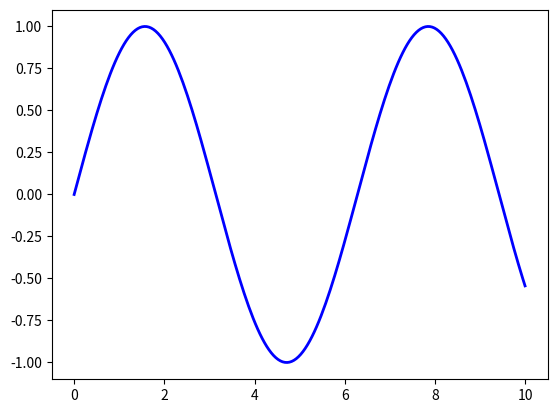

This figure's Python source:
# from pylab import *  # Deprecated
# x = linspace(0, 10, 200)
# y = sin(x)
# plot(x, y, 'b-', linewidth=2)
# show()

import matplotlib.pyplot as plt
import numpy as np
x = np.linspace(0, 10, 200)
y = np.sin(x)
plt.plot(x, y, 'b-', linewidth=2)
plt.show()